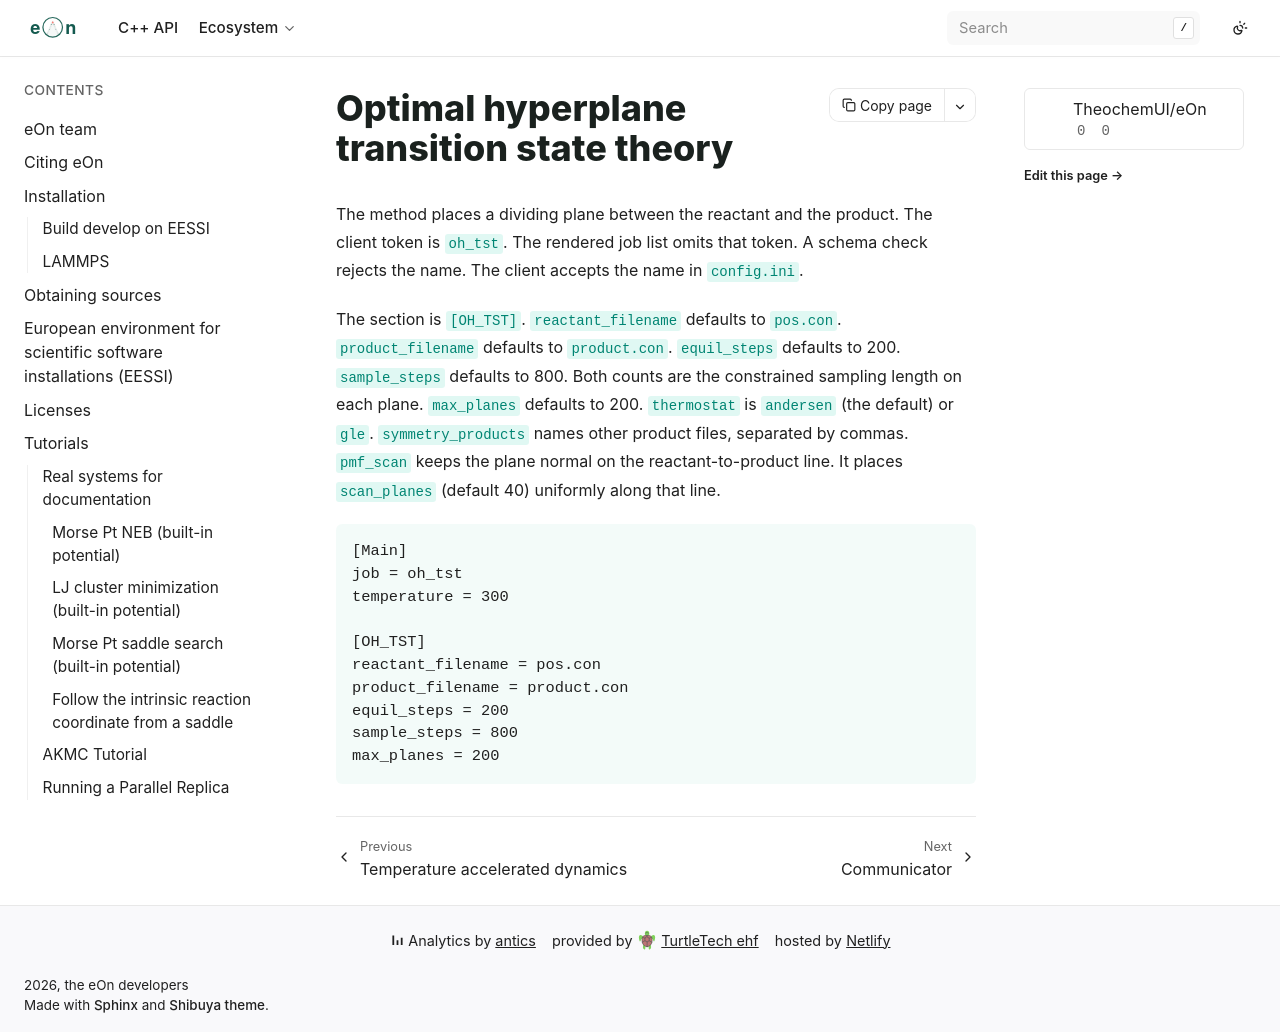

repository: TheochemUI/eOn · page: user_guide/oh_tst.html · generator: sphinx

---
myst:
  html_meta:
    "description": "The client runs optimal hyperplane transition state theory."
    "keywords": "eOn hyperplane, free energy, pmf scan"
---

# Optimal hyperplane transition state theory

The method places a dividing plane between the reactant and the product.
The client token is `oh_tst`. The rendered job list omits that token.
A schema check rejects the name. The client accepts the name in
`config.ini`.

The section is `[OH_TST]`. `reactant_filename` defaults to `pos.con`.
`product_filename` defaults to `product.con`. `equil_steps` defaults to
200. `sample_steps` defaults to 800. Both counts are the constrained
sampling length on each plane. `max_planes` defaults to 200.
`thermostat` is `andersen` (the default) or `gle`. `symmetry_products`
names other product files, separated by commas. `pmf_scan` keeps the
plane normal on the reactant-to-product line. It places `scan_planes`
(default 40) uniformly along that line.

```{code-block} ini
[Main]
job = oh_tst
temperature = 300

[OH_TST]
reactant_filename = pos.con
product_filename = product.con
equil_steps = 200
sample_steps = 800
max_planes = 200
```
